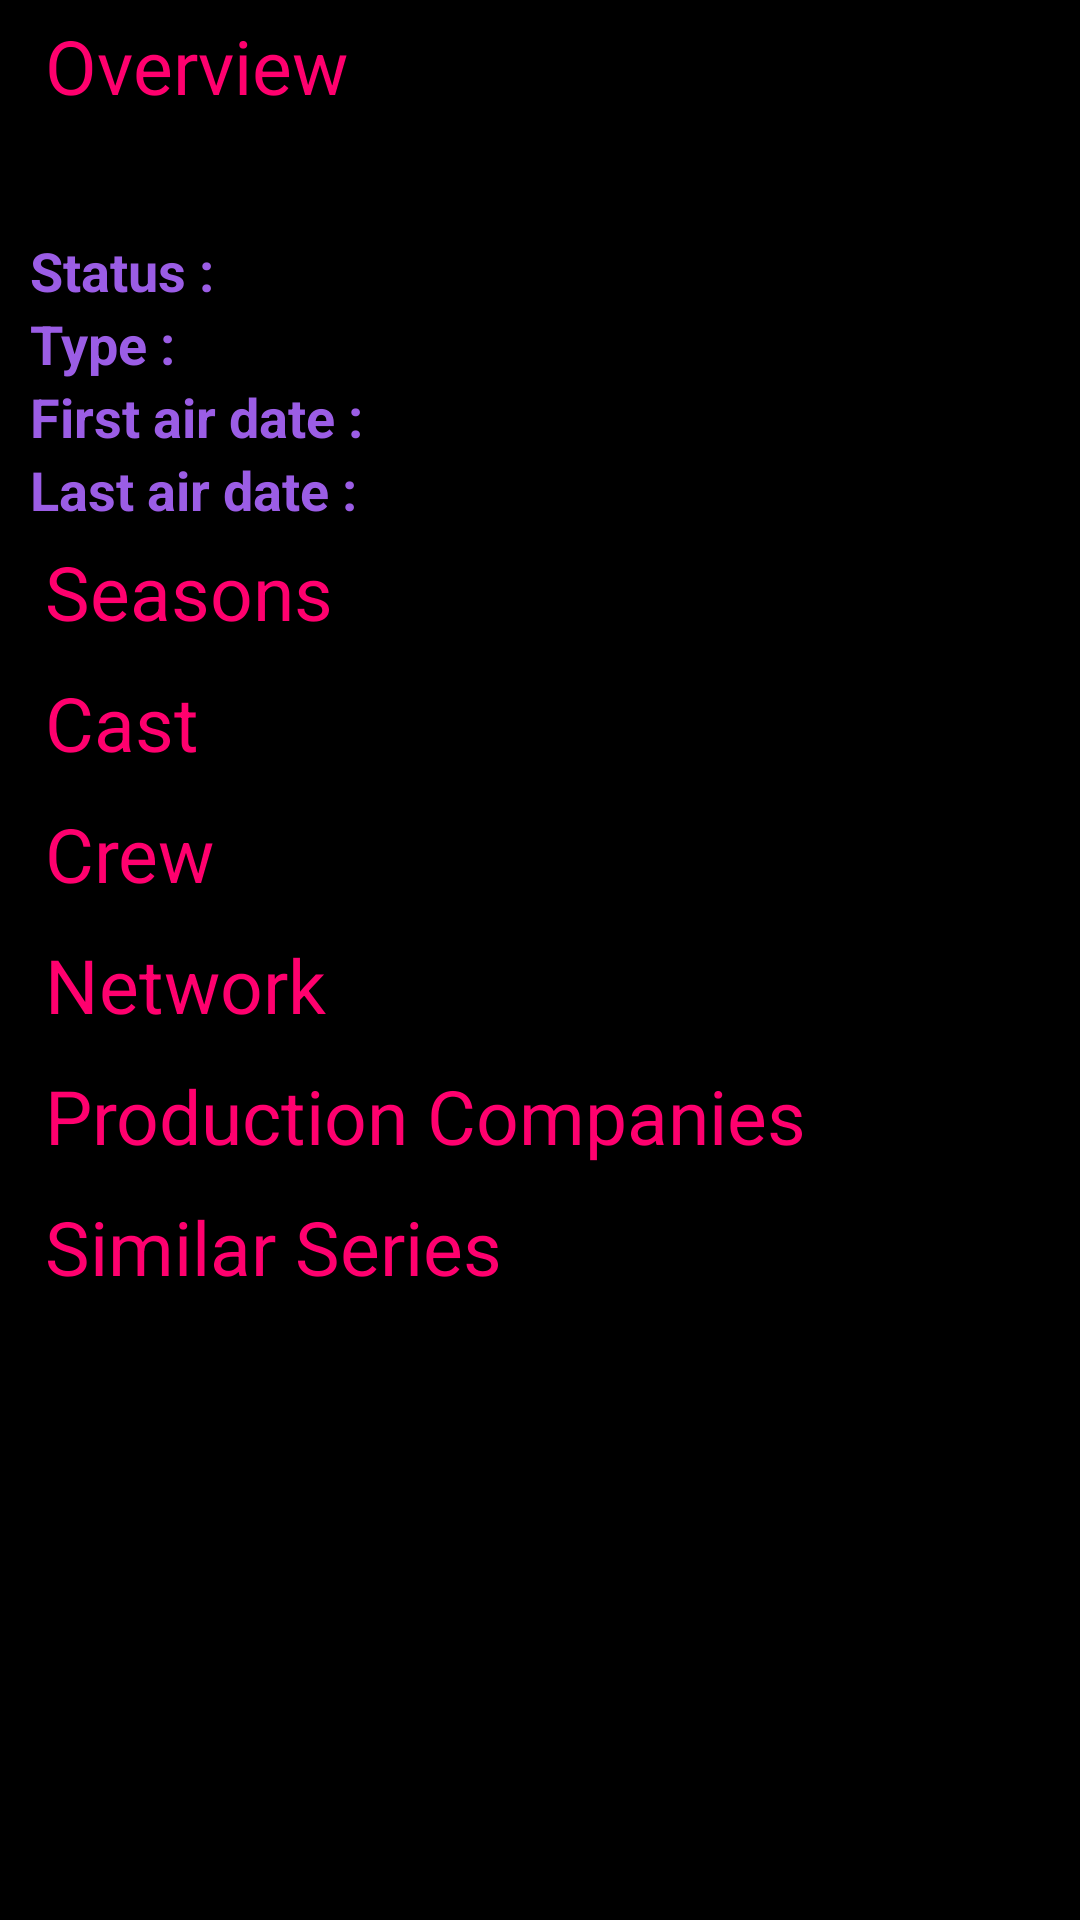

Write the Android layout XML for this screen, with the resource values it uses.
<!-- AndroidManifest.xml: application theme Theme.Neetflix -->
<!-- res/layout/fragment_series_overview.xml -->
<?xml version="1.0" encoding="utf-8"?>
<layout xmlns:android="http://schemas.android.com/apk/res/android"
    xmlns:tools="http://schemas.android.com/tools">

    <data>

    </data>

    <LinearLayout
        android:layout_width="match_parent"
        android:layout_height="match_parent"
        android:background="@color/black"
        android:gravity="center"
        android:orientation="vertical"
        tools:context=".fragments.series.SeriesOverviewFragment">

        <androidx.core.widget.NestedScrollView
            android:id="@+id/nestedScrollView"
            android:layout_width="match_parent"
            android:layout_height="match_parent">

            <LinearLayout
                android:layout_width="match_parent"
                android:layout_height="match_parent"
                android:orientation="vertical">

                <TextView
                    android:layout_width="match_parent"
                    android:layout_height="wrap_content"
                    android:layout_marginStart="10dp"
                    android:layout_marginEnd="10dp"
                    android:padding="5dp"
                    android:text="Overview"
                    android:textColor="@color/rose"
                    android:textSize="25sp" />

                <TextView
                    android:id="@+id/txtSeriesOverview"
                    android:layout_width="match_parent"
                    android:layout_height="wrap_content"
                    android:layout_marginStart="10dp"
                    android:layout_marginEnd="10dp"
                    android:padding="5dp"
                    android:textColor="@color/white"
                    android:textSize="18sp" />

                <LinearLayout
                    android:layout_width="wrap_content"
                    android:layout_height="wrap_content"
                    android:layout_marginStart="10dp"
                    android:layout_marginEnd="10dp"
                    android:orientation="horizontal">

                    <TextView
                        android:layout_width="wrap_content"
                        android:layout_height="wrap_content"
                        android:text="Status : "
                        android:textColor="@color/amethyst"
                        android:textSize="18sp"
                        android:textStyle="bold" />

                    <TextView
                        android:id="@+id/txtSeriesStatus"
                        android:layout_width="wrap_content"
                        android:layout_height="wrap_content"
                        android:textColor="@color/white"
                        android:textSize="18sp" />

                </LinearLayout>

                <LinearLayout
                    android:layout_width="wrap_content"
                    android:layout_height="wrap_content"
                    android:layout_marginStart="10dp"
                    android:layout_marginEnd="10dp"
                    android:orientation="horizontal">

                    <TextView
                        android:layout_width="wrap_content"
                        android:layout_height="wrap_content"
                        android:text="Type : "
                        android:textColor="@color/amethyst"
                        android:textSize="18sp"
                        android:textStyle="bold" />

                    <TextView
                        android:id="@+id/txtSeriesType"
                        android:layout_width="wrap_content"
                        android:layout_height="wrap_content"
                        android:textColor="@color/white"
                        android:textSize="18sp" />
                </LinearLayout>

                <LinearLayout
                    android:layout_width="wrap_content"
                    android:layout_height="wrap_content"
                    android:layout_marginStart="10dp"
                    android:layout_marginEnd="10dp"
                    android:orientation="horizontal">

                    <TextView
                        android:layout_width="wrap_content"
                        android:layout_height="wrap_content"
                        android:text="First air date : "
                        android:textColor="@color/amethyst"
                        android:textSize="18sp"
                        android:textStyle="bold" />

                    <TextView
                        android:id="@+id/txtFirstAirDate"
                        android:layout_width="wrap_content"
                        android:layout_height="wrap_content"
                        android:textColor="@color/white"
                        android:textSize="18sp" />
                </LinearLayout>

                <LinearLayout
                    android:layout_width="wrap_content"
                    android:layout_height="wrap_content"
                    android:layout_marginStart="10dp"
                    android:layout_marginEnd="10dp"
                    android:orientation="horizontal">

                    <TextView
                        android:layout_width="wrap_content"
                        android:layout_height="wrap_content"
                        android:text="Last air date : "
                        android:textColor="@color/amethyst"
                        android:textSize="18sp"
                        android:textStyle="bold" />

                    <TextView
                        android:id="@+id/lastAirDate"
                        android:layout_width="wrap_content"
                        android:layout_height="wrap_content"
                        android:textColor="@color/white"
                        android:textSize="18sp" />
                </LinearLayout>

                <TextView
                    android:id="@+id/txtSeasons"
                    android:layout_width="match_parent"
                    android:layout_height="wrap_content"
                    android:layout_marginStart="10dp"
                    android:layout_marginEnd="10dp"
                    android:padding="5dp"
                    android:text="Seasons"
                    android:textColor="@color/rose"
                    android:textSize="25sp" />

                <androidx.recyclerview.widget.RecyclerView
                    android:id="@+id/recyclerSeasons"
                    android:layout_width="match_parent"
                    android:layout_height="wrap_content" />


                <TextView
                    android:id="@+id/txtCastSeriesOverview"
                    android:layout_width="match_parent"
                    android:layout_height="wrap_content"
                    android:layout_marginStart="10dp"
                    android:layout_marginEnd="10dp"
                    android:padding="5dp"
                    android:text="Cast"
                    android:textColor="@color/rose"
                    android:textSize="25sp" />

                <androidx.recyclerview.widget.RecyclerView
                    android:id="@+id/recyclerCastSeries"
                    android:layout_width="match_parent"
                    android:layout_height="wrap_content" />


                <TextView
                    android:id="@+id/txtCrewSeriesOverview"
                    android:layout_width="match_parent"
                    android:layout_height="wrap_content"
                    android:layout_marginStart="10dp"
                    android:layout_marginEnd="10dp"
                    android:padding="5dp"
                    android:text="Crew"
                    android:textColor="@color/rose"
                    android:textSize="25sp" />

                <androidx.recyclerview.widget.RecyclerView
                    android:id="@+id/recyclerCrewSeries"
                    android:layout_width="match_parent"
                    android:layout_height="wrap_content" />

                <TextView
                    android:id="@+id/txtNetworkSeriesOverview"
                    android:layout_width="match_parent"
                    android:layout_height="wrap_content"
                    android:layout_marginStart="10dp"
                    android:layout_marginEnd="10dp"
                    android:padding="5dp"
                    android:text="Network"
                    android:textColor="@color/rose"
                    android:textSize="25sp" />

                <androidx.recyclerview.widget.RecyclerView
                    android:id="@+id/recyclerNetwork"
                    android:layout_width="match_parent"
                    android:layout_height="wrap_content" />

                <TextView
                    android:id="@+id/txtProductionCompanySeriesOverview"
                    android:layout_width="match_parent"
                    android:layout_height="wrap_content"
                    android:layout_marginStart="10dp"
                    android:layout_marginEnd="10dp"
                    android:padding="5dp"
                    android:text="Production Companies"
                    android:textColor="@color/rose"
                    android:textSize="25sp" />

                <androidx.recyclerview.widget.RecyclerView
                    android:id="@+id/recyclerProductionCompanySeries"
                    android:layout_width="match_parent"
                    android:layout_height="wrap_content" />

                <TextView
                    android:id="@+id/txtSimilarSeries"
                    android:layout_width="match_parent"
                    android:layout_height="wrap_content"
                    android:layout_marginStart="10dp"
                    android:layout_marginEnd="10dp"
                    android:padding="5dp"
                    android:text="Similar Series"
                    android:textColor="@color/rose"
                    android:textSize="25sp" />

                <androidx.recyclerview.widget.RecyclerView
                    android:id="@+id/recyclerSimilarSeries"
                    android:layout_width="match_parent"
                    android:layout_height="wrap_content" />


            </LinearLayout>

        </androidx.core.widget.NestedScrollView>


    </LinearLayout>
</layout>
<!-- resources referenced by this layout -->
<resources>
  <color name="amethyst">#9B5DE5</color>
  <color name="black">#FF000000</color>
  <color name="rose">#FF006E</color>
  <color name="white">#FFFFFFFF</color>
  <style name="Theme.Neetflix" parent="Theme.Material3.Dark.NoActionBar">
          
          <item name="colorPrimary">@color/purple_500</item>
          <item name="colorPrimaryVariant">@color/purple_700</item>
          <item name="colorOnPrimary">@color/white</item>
          
          <item name="colorSecondary">@color/teal_200</item>
          <item name="colorSecondaryVariant">@color/teal_700</item>
          <item name="colorOnSecondary">@color/black</item>
          
          <item name="android:statusBarColor">@color/black</item>
          
      </style>
  <color name="purple_500">#FF6200EE</color>
  <color name="purple_700">#FF3700B3</color>
  <color name="teal_200">#FF03DAC5</color>
  <color name="teal_700">#FF018786</color>
</resources>
